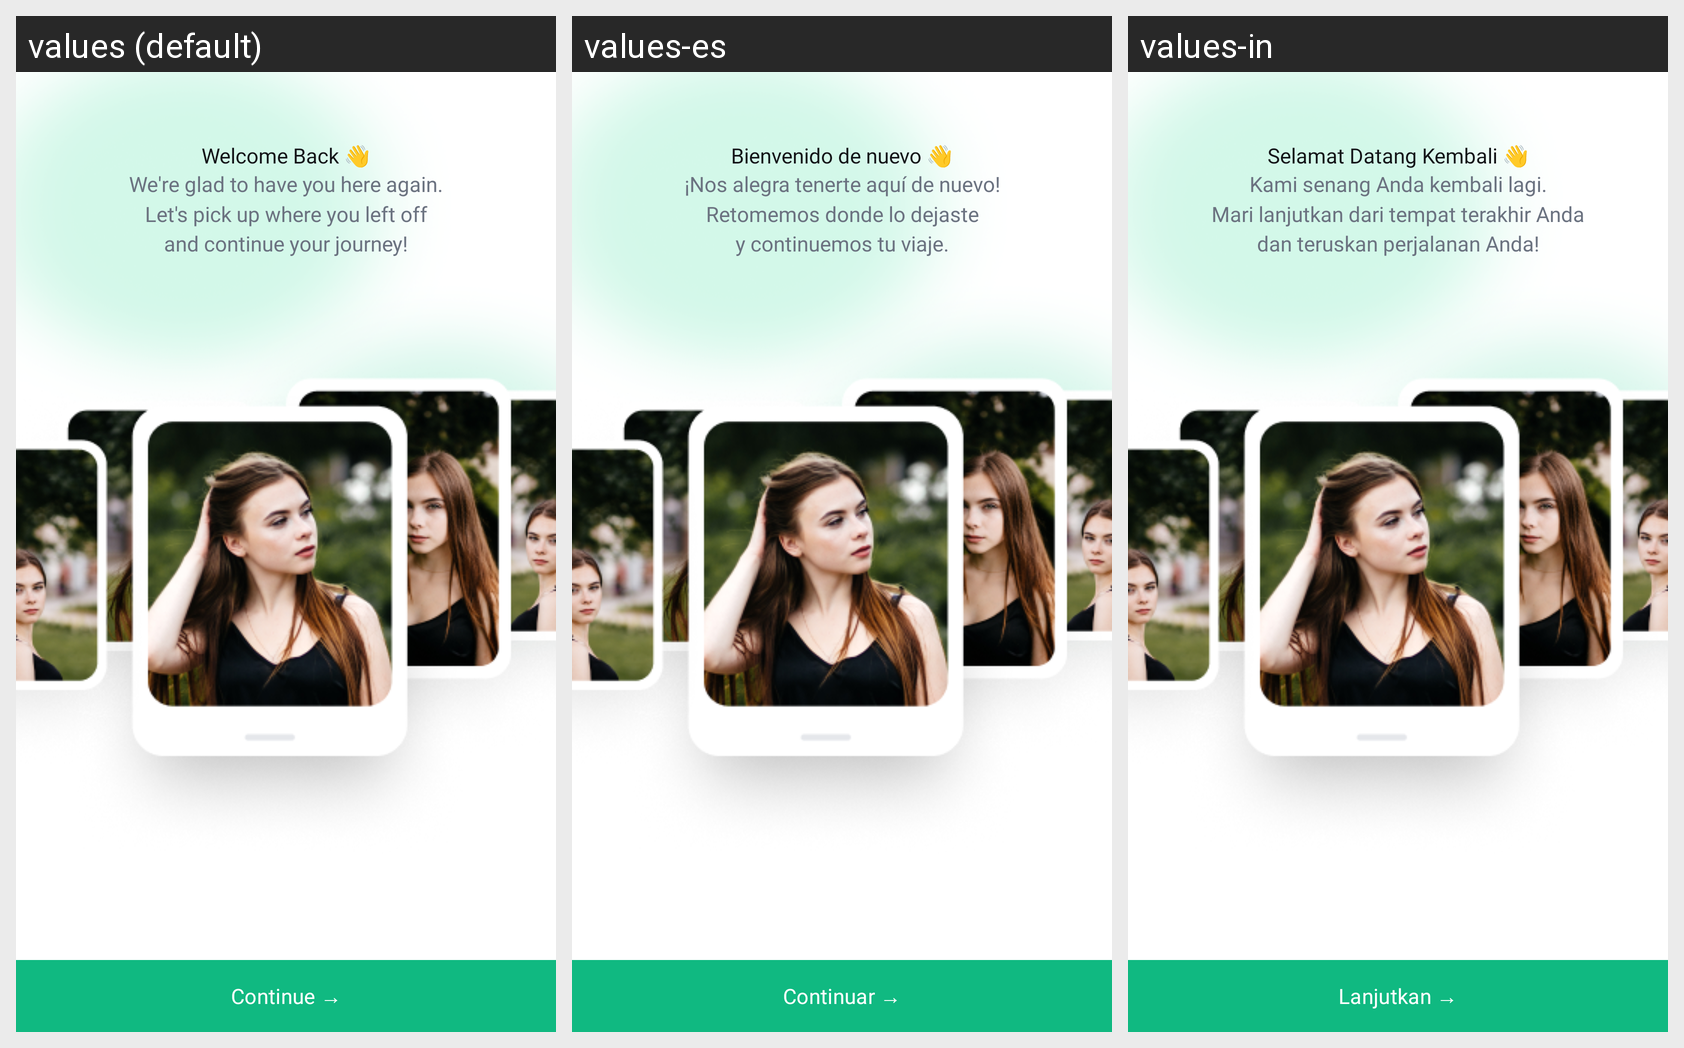

Locale-by-locale string values for the Android screen shown in this grid:
Android screen res/layout/fragment_welcome.xml rendered under 3 locales, left to right: values (default), values-es, values-in. Device: Nexus 5 (rendered at 1080×1920; each locale shown at half size, 540×960, under a caption strip naming it); theme Theme.HDCameraMax.
Other locales in the repository, not shown: values-ar, values-de, values-fr, values-it, values-ja, values-ko.
Strings drawn on this screen, with the default value and each locale's value (text and hints the layout hard-codes, and strings that could not be matched under every locale, appear in the picture but are not listed):

welcome_back
  values: Welcome Back 👋
  values-es: Bienvenido de nuevo 👋
  values-in: Selamat Datang Kembali 👋

we_re_glad_to_have_you_here_again_nlet_s_pick_up_where_you_left_off_nand_continue_your_journey
  values: We're glad to have you here again.
      Let's pick up where you left off
      and continue your journey!
  values-es: ¡Nos alegra tenerte aquí de nuevo!
      Retomemos donde lo dejaste
      y continuemos tu viaje.
  values-in: Kami senang Anda kembali lagi.
      Mari lanjutkan dari tempat terakhir Anda
      dan teruskan perjalanan Anda!

btn_continue
  values: Continue →
  values-es: Continuar →
  values-in: Lanjutkan →
